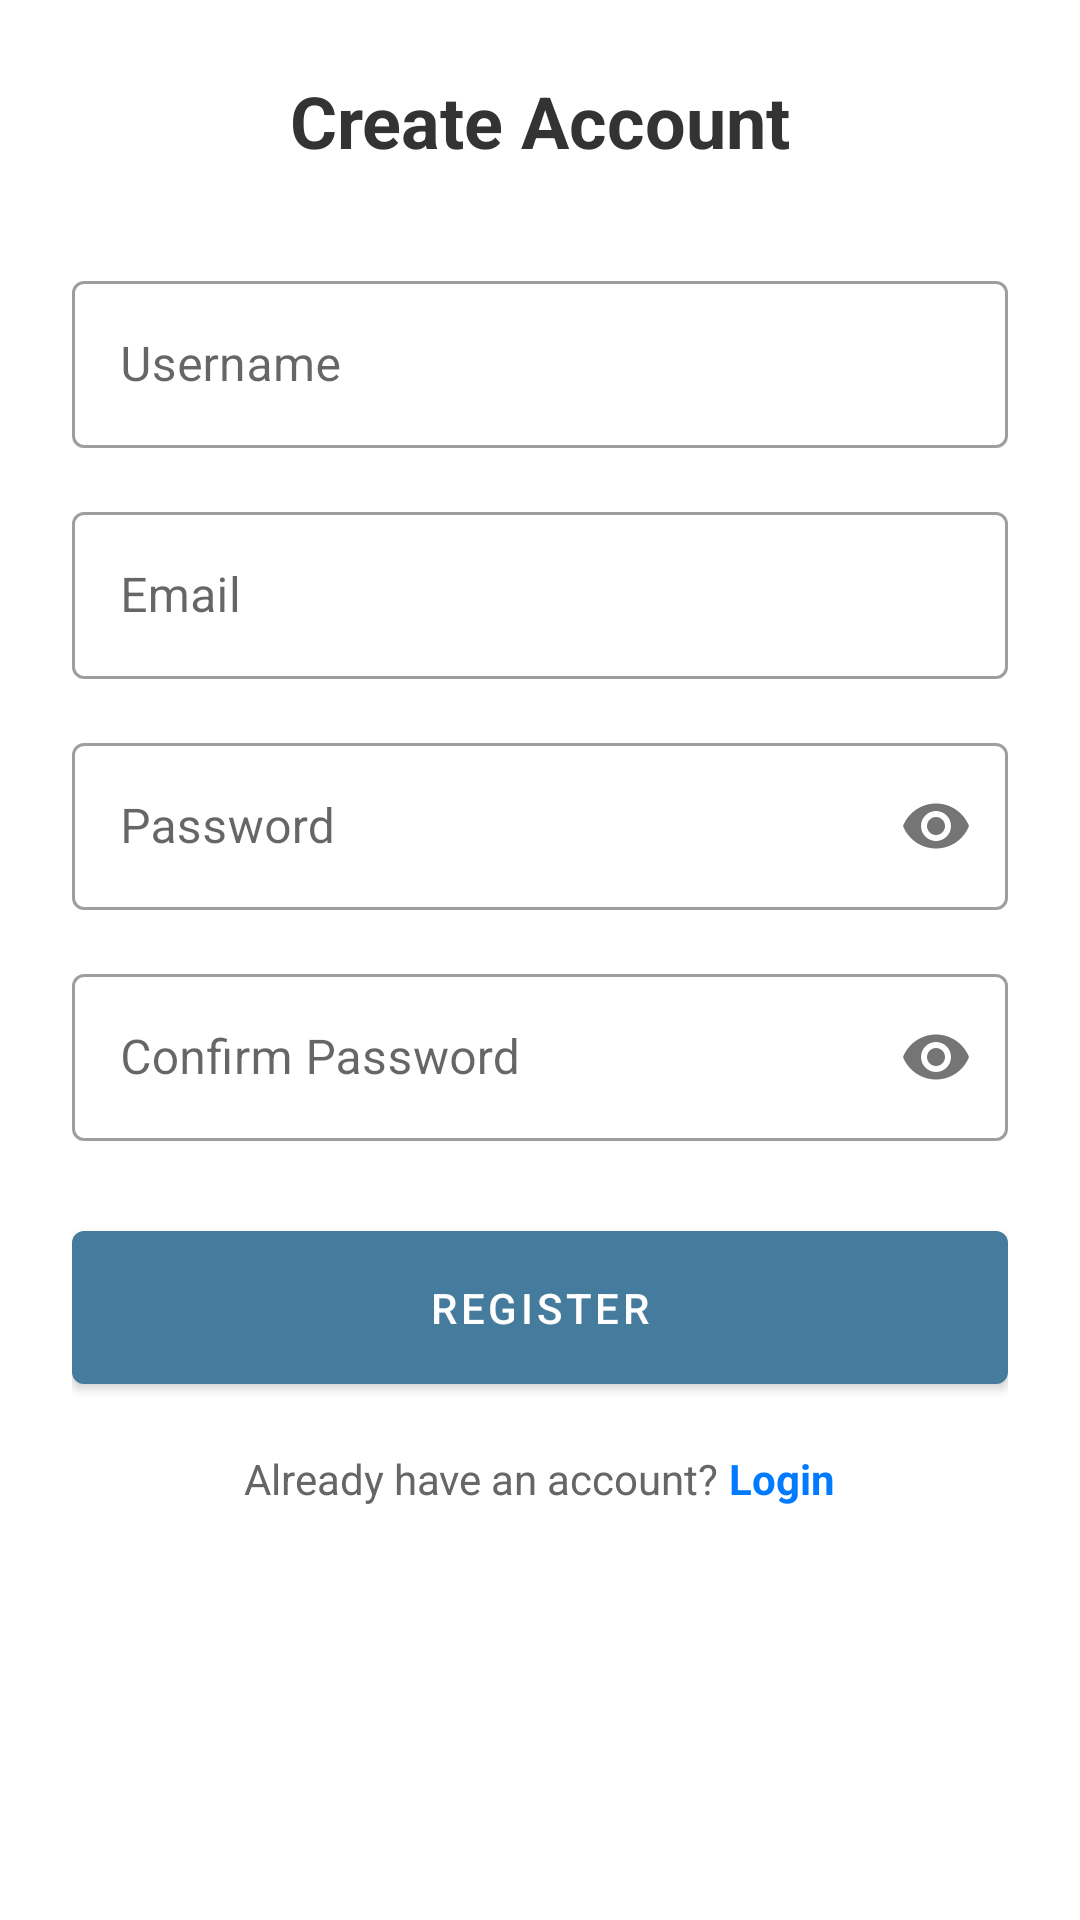

This screen was rendered from an Android layout file. Write that file and the resources it references.
<!-- AndroidManifest.xml: application theme Theme.TestSehat -->
<!-- res/layout/register_activity.xml -->
<?xml version="1.0" encoding="utf-8"?>
<ScrollView xmlns:android="http://schemas.android.com/apk/res/android"
    xmlns:app="http://schemas.android.com/apk/res-auto"
    android:layout_width="match_parent"
    android:layout_height="match_parent"
    android:background="#FFFFFF"
    android:fillViewport="true">

    <LinearLayout
        android:layout_width="match_parent"
        android:layout_height="wrap_content"
        android:orientation="vertical"
        android:padding="24dp">

        <TextView
            android:layout_width="match_parent"
            android:layout_height="wrap_content"
            android:text="Create Account"
            android:textSize="24sp"
            android:textStyle="bold"
            android:textColor="#333333"
            android:layout_marginBottom="32dp"
            android:gravity="center"/>

        <com.google.android.material.textfield.TextInputLayout
            android:layout_width="match_parent"
            android:layout_height="wrap_content"
            android:layout_marginBottom="16dp"
            style="@style/Widget.MaterialComponents.TextInputLayout.OutlinedBox">

            <com.google.android.material.textfield.TextInputEditText
                android:id="@+id/et_username"
                android:layout_width="match_parent"
                android:layout_height="wrap_content"
                android:hint="Username"
                android:inputType="text"
                android:maxLines="1"/>
        </com.google.android.material.textfield.TextInputLayout>

        <com.google.android.material.textfield.TextInputLayout
            android:layout_width="match_parent"
            android:layout_height="wrap_content"
            android:layout_marginBottom="16dp"
            style="@style/Widget.MaterialComponents.TextInputLayout.OutlinedBox">

            <com.google.android.material.textfield.TextInputEditText
                android:id="@+id/et_email"
                android:layout_width="match_parent"
                android:layout_height="wrap_content"
                android:hint="Email"
                android:inputType="textEmailAddress"
                android:maxLines="1"/>
        </com.google.android.material.textfield.TextInputLayout>

        <com.google.android.material.textfield.TextInputLayout
            android:layout_width="match_parent"
            android:layout_height="wrap_content"
            android:layout_marginBottom="16dp"
            app:passwordToggleEnabled="true"
            style="@style/Widget.MaterialComponents.TextInputLayout.OutlinedBox">

            <com.google.android.material.textfield.TextInputEditText
                android:id="@+id/et_password"
                android:layout_width="match_parent"
                android:layout_height="wrap_content"
                android:hint="Password"
                android:inputType="textPassword"/>
        </com.google.android.material.textfield.TextInputLayout>

        <com.google.android.material.textfield.TextInputLayout
            android:layout_width="match_parent"
            android:layout_height="wrap_content"
            android:layout_marginBottom="24dp"
            app:passwordToggleEnabled="true"
            style="@style/Widget.MaterialComponents.TextInputLayout.OutlinedBox">

            <com.google.android.material.textfield.TextInputEditText
                android:id="@+id/et_confirm_password"
                android:layout_width="match_parent"
                android:layout_height="wrap_content"
                android:hint="Confirm Password"
                android:inputType="textPassword"/>
        </com.google.android.material.textfield.TextInputLayout>

        <ProgressBar
            android:id="@+id/progress_bar"
            android:layout_width="wrap_content"
            android:layout_height="wrap_content"
            android:layout_gravity="center"
            android:visibility="gone"/>

        <com.google.android.material.button.MaterialButton
            android:id="@+id/btn_register"
            android:layout_width="match_parent"
            android:layout_height="wrap_content"
            android:text="Register"
            android:padding="16dp"
            android:layout_marginBottom="16dp"/>

        <LinearLayout
            android:layout_width="match_parent"
            android:layout_height="wrap_content"
            android:gravity="center"
            android:orientation="horizontal">

            <TextView
                android:layout_width="wrap_content"
                android:layout_height="wrap_content"
                android:text="Already have an account? "
                android:textColor="#666666"/>

            <TextView
                android:id="@+id/tv_login"
                android:layout_width="wrap_content"
                android:layout_height="wrap_content"
                android:text="Login"
                android:textColor="#007BFF"
                android:textStyle="bold"/>
        </LinearLayout>
    </LinearLayout>
</ScrollView>
<!-- resources referenced by this layout -->
<resources>
  <style name="Theme.TestSehat" parent="Theme.MaterialComponents.Light.DarkActionBar">
  
          <item name="colorPrimary">@color/primary</item>
  
          <item name="colorSecondary">@color/secondary</item>
  
      </style>
  <color name="primary">#457B9D</color>
  <color name="secondary">#FFE66D</color>
</resources>
